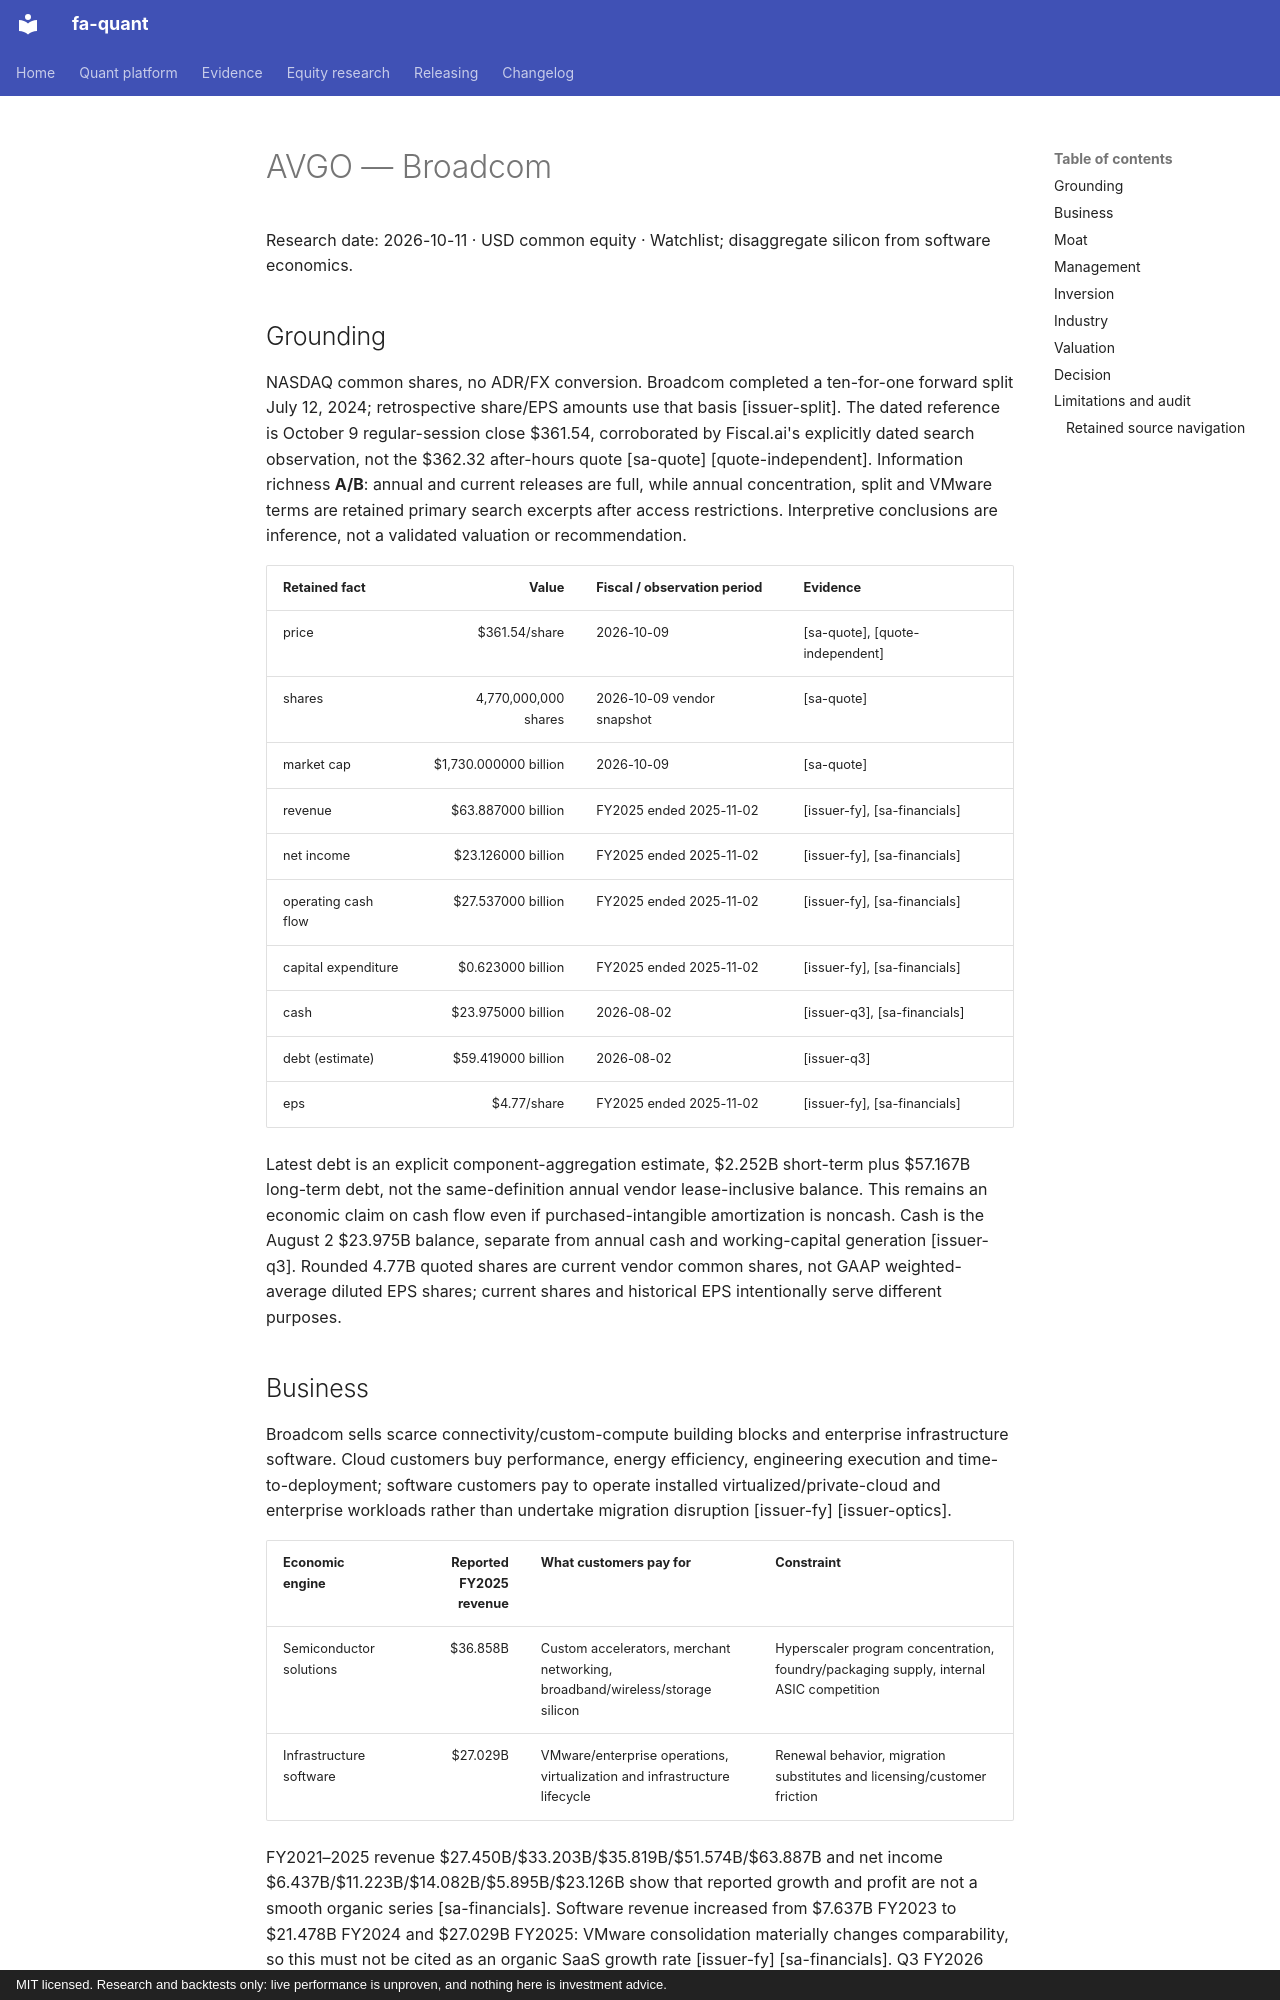

repository: BichengWang/financial-agent · page: research/tickers/AVGO/2026-10-11/report/index.html · generator: mkdocs · copyright: MIT licensed. Research and backtests only: live performance is unproven, and nothing here is investment advice.

# AVGO — Broadcom
Research date: 2026-10-11 · USD common equity · Watchlist; disaggregate silicon from software economics.

## Grounding

NASDAQ common shares, no ADR/FX conversion. Broadcom completed a ten-for-one forward split July 12, 2024; retrospective share/EPS amounts use that basis [issuer-split]. The dated reference is October 9 regular-session close $361.54, corroborated by Fiscal.ai's explicitly dated search observation, not the $362.32 after-hours quote [sa-quote] [quote-independent]. Information richness **A/B**: annual and current releases are full, while annual concentration, split and VMware terms are retained primary search excerpts after access restrictions. Interpretive conclusions are inference, not a validated valuation or recommendation.

| Retained fact | Value | Fiscal / observation period | Evidence |
|---|---:|---|---|
| price | $361.54/share | 2026-10-09 | [sa-quote], [quote-independent] |
| shares | 4,770,000,000 shares | 2026-10-09 vendor snapshot | [sa-quote] |
| market cap | $1,730.000000 billion | 2026-10-09 | [sa-quote] |
| revenue | $63.887000 billion | FY2025 ended 2025-11-02 | [issuer-fy], [sa-financials] |
| net income | $23.126000 billion | FY2025 ended 2025-11-02 | [issuer-fy], [sa-financials] |
| operating cash flow | $27.537000 billion | FY2025 ended 2025-11-02 | [issuer-fy], [sa-financials] |
| capital expenditure | $0.623000 billion | FY2025 ended 2025-11-02 | [issuer-fy], [sa-financials] |
| cash | $23.975000 billion | 2026-08-02 | [issuer-q3], [sa-financials] |
| debt (estimate) | $59.419000 billion | 2026-08-02 | [issuer-q3] |
| eps | $4.77/share | FY2025 ended 2025-11-02 | [issuer-fy], [sa-financials] |

Latest debt is an explicit component-aggregation estimate, $2.252B short-term plus $57.167B long-term debt, not the same-definition annual vendor lease-inclusive balance. This remains an economic claim on cash flow even if purchased-intangible amortization is noncash. Cash is the August 2 $23.975B balance, separate from annual cash and working-capital generation [issuer-q3]. Rounded 4.77B quoted shares are current vendor common shares, not GAAP weighted-average diluted EPS shares; current shares and historical EPS intentionally serve different purposes.

## Business

Broadcom sells scarce connectivity/custom-compute building blocks and enterprise infrastructure software. Cloud customers buy performance, energy efficiency, engineering execution and time-to-deployment; software customers pay to operate installed virtualized/private-cloud and enterprise workloads rather than undertake migration disruption [issuer-fy] [issuer-optics].

| Economic engine | Reported FY2025 revenue | What customers pay for | Constraint |
|---|---:|---|---|
| Semiconductor solutions | $36.858B | Custom accelerators, merchant networking, broadband/wireless/storage silicon | Hyperscaler program concentration, foundry/packaging supply, internal ASIC competition |
| Infrastructure software | $27.029B | VMware/enterprise operations, virtualization and infrastructure lifecycle | Renewal behavior, migration substitutes and licensing/customer friction |

FY2021–2025 revenue $27.450B/$33.203B/$35.819B/$51.574B/$63.887B and net income $6.437B/$11.223B/$14.082B/$5.895B/$23.126B show that reported growth and profit are not a smooth organic series [sa-financials]. Software revenue increased from $7.637B FY2023 to $21.478B FY2024 and $27.029B FY2025: VMware consolidation materially changes comparability, so this must not be cited as an organic SaaS growth rate [issuer-fy] [sa-financials].
Q3 FY2026 revenue $29.591B comprises $20.839B semiconductors and $8.752B software. Management says AI semiconductor revenue $16.7B, up 221%, a product classification within semiconductors, not an independently audited additional segment [issuer-q3]. Q4 $34.8B total and $21.7B AI revenue are guidance, not achieved revenue. Circle of competence covers design cycles, installed-software switching costs and consolidated cash generation; it does not extend to undisclosed XPU contract economics or customer capex financing.
